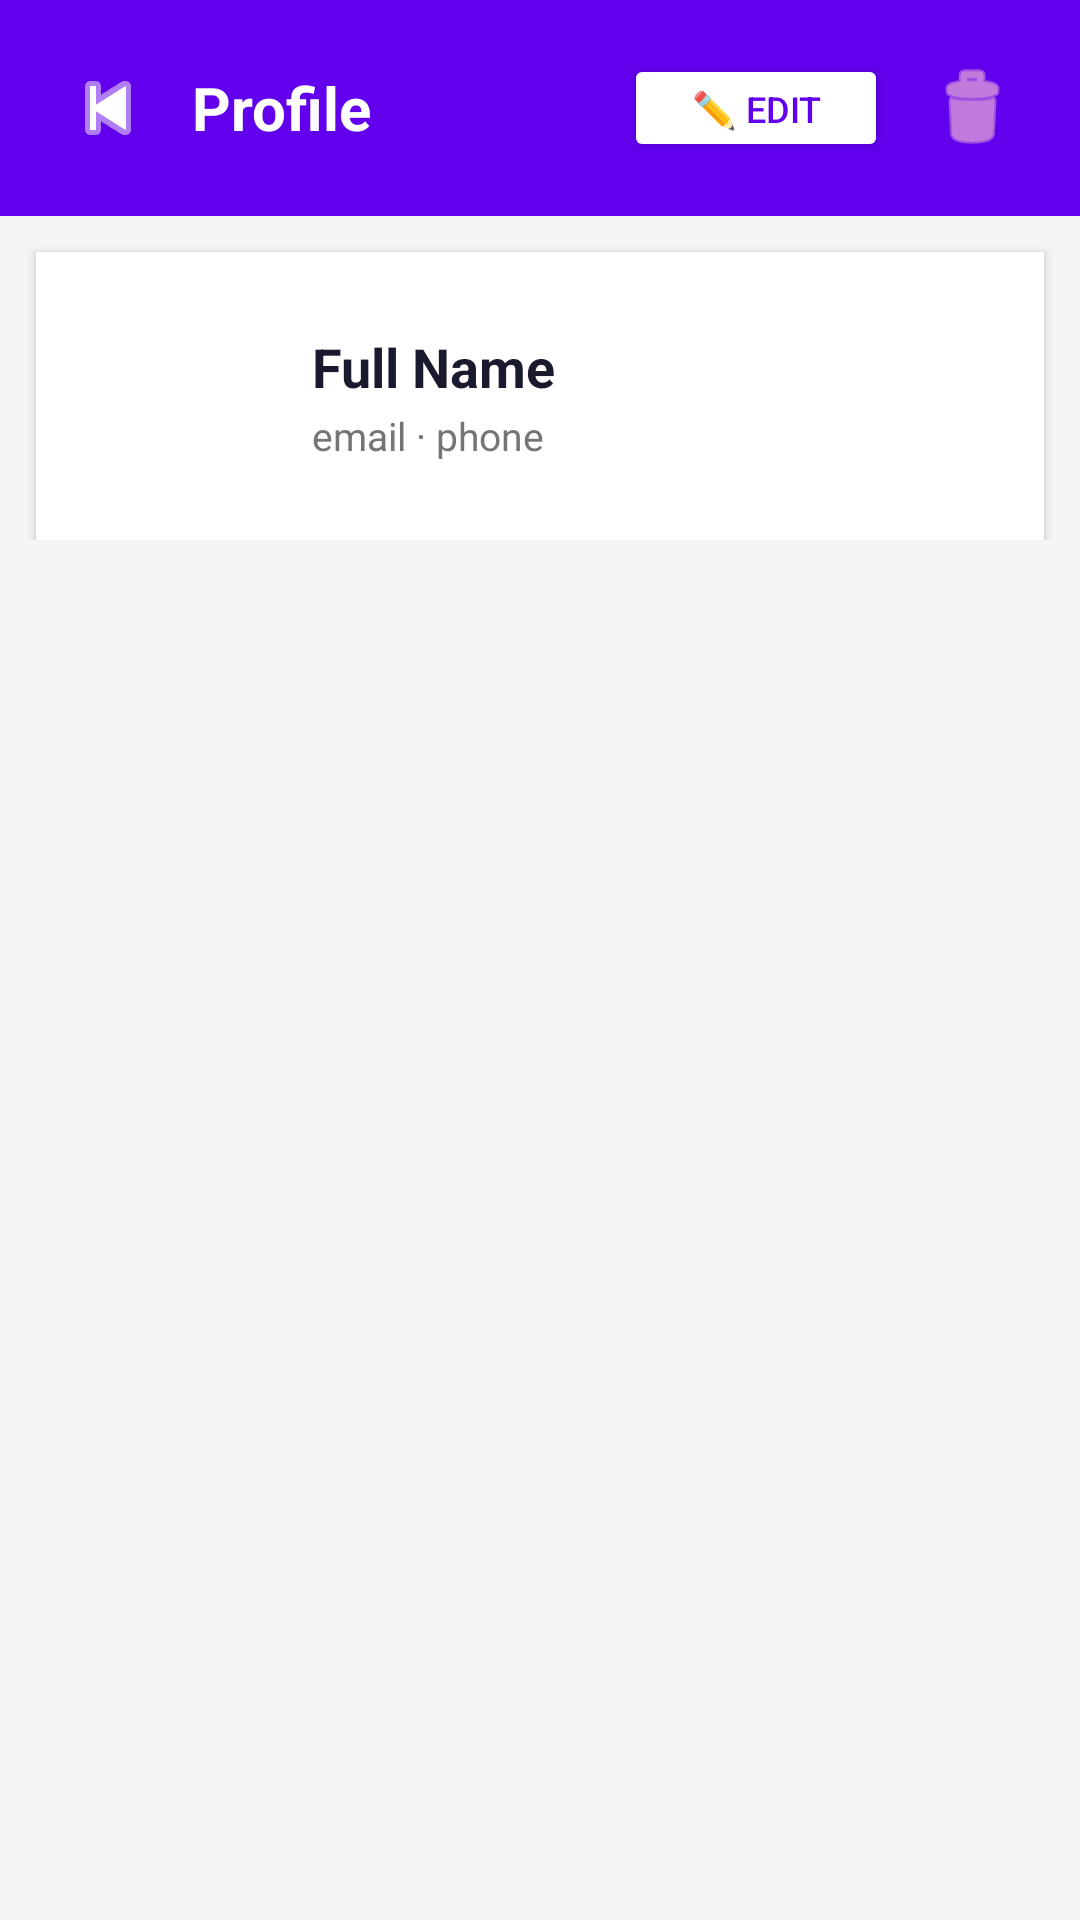

Produce the Android XML layout that renders to this screen, including the resource entries it uses.
<!-- AndroidManifest.xml: application theme Theme.SmartAutofill -->
<!-- res/layout/activity_profile_view.xml -->
<?xml version="1.0" encoding="utf-8"?>
<ScrollView xmlns:android="http://schemas.android.com/apk/res/android"
    xmlns:app="http://schemas.android.com/apk/res-auto"
    android:layout_width="match_parent"
    android:layout_height="match_parent"
    android:background="#F5F5F5">

    <LinearLayout
        android:layout_width="match_parent"
        android:layout_height="wrap_content"
        android:orientation="vertical"
        android:paddingBottom="32dp">

        
        <LinearLayout
            android:layout_width="match_parent"
            android:layout_height="wrap_content"
            android:background="#6200EE"
            android:orientation="horizontal"
            android:gravity="center_vertical"
            android:padding="16dp">

            <ImageButton
                android:id="@+id/btn_back"
                android:layout_width="40dp"
                android:layout_height="40dp"
                android:src="@android:drawable/ic_media_previous"
                android:background="?android:attr/selectableItemBackground"
                app:tint="#FFFFFF"
                android:tint="#FFFFFF"
                android:contentDescription="Back" />

            <TextView
                android:id="@+id/tv_profile_tag"
                android:layout_width="0dp"
                android:layout_height="wrap_content"
                android:layout_weight="1"
                android:text="Profile"
                android:textColor="#FFFFFF"
                android:textSize="20sp"
                android:textStyle="bold"
                android:paddingStart="8dp" />

            <Button
                android:id="@+id/btn_edit"
                android:layout_width="wrap_content"
                android:layout_height="36dp"
                android:text="✏️ Edit"
                android:textColor="#6200EE"
                android:backgroundTint="#FFFFFF"
                android:textSize="12sp"
                android:layout_marginEnd="8dp" />

            <ImageButton
                android:id="@+id/btn_delete"
                android:layout_width="40dp"
                android:layout_height="40dp"
                android:src="@android:drawable/ic_menu_delete"
                android:background="?android:attr/selectableItemBackground"
                app:tint="#FFCDD2"
                android:tint="#FFCDD2"
                android:contentDescription="Delete" />
        </LinearLayout>

        
        <LinearLayout
            android:layout_width="match_parent"
            android:layout_height="wrap_content"
            android:background="#FFFFFF"
            android:orientation="horizontal"
            android:gravity="center_vertical"
            android:padding="20dp"
            android:layout_marginTop="12dp"
            android:layout_marginStart="12dp"
            android:layout_marginEnd="12dp"
            android:elevation="2dp">

            <TextView
                android:id="@+id/tv_avatar"
                android:layout_width="56dp"
                android:layout_height="56dp"
                android:gravity="center"
                android:textSize="24sp"
                android:textColor="#FFFFFF"
                android:textStyle="bold"
                android:background="@drawable/avatar_bg"
                android:text="?" />

            <LinearLayout
                android:layout_width="0dp"
                android:layout_height="wrap_content"
                android:layout_weight="1"
                android:orientation="vertical"
                android:paddingStart="16dp">

                <TextView
                    android:id="@+id/tv_full_name"
                    android:layout_width="wrap_content"
                    android:layout_height="wrap_content"
                    android:text="Full Name"
                    android:textColor="#1A1A2E"
                    android:textSize="18sp"
                    android:textStyle="bold" />

                <TextView
                    android:id="@+id/tv_email_phone"
                    android:layout_width="wrap_content"
                    android:layout_height="wrap_content"
                    android:text="email · phone"
                    android:textColor="#757575"
                    android:textSize="13sp"
                    android:layout_marginTop="2dp" />
            </LinearLayout>
        </LinearLayout>

        
        <LinearLayout
            android:id="@+id/container_sections"
            android:layout_width="match_parent"
            android:layout_height="wrap_content"
            android:orientation="vertical" />

    </LinearLayout>
</ScrollView>
<!-- resources referenced by this layout -->
<resources>
  <style name="Theme.SmartAutofill" parent="Theme.MaterialComponents.Light.NoActionBar">
          <item name="colorPrimary">@color/colorPrimary</item>
          <item name="colorPrimaryDark">@color/colorPrimaryDark</item>
          <item name="colorAccent">@color/colorAccent</item>
          <item name="android:windowBackground">@color/windowBackground</item>
          <item name="android:textColor">@color/text_primary</item>
          <item name="android:editTextColor">@color/text_primary</item>
          <item name="editTextColor">@color/text_primary</item>
      </style>
  <color name="colorPrimary">#6200EE</color>
  <color name="colorPrimaryDark">#3700B3</color>
  <color name="colorAccent">#03DAC6</color>
  <color name="windowBackground">#F8F9FA</color>
  <color name="text_primary">#1A1A2E</color>
</resources>
